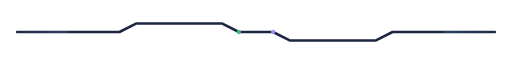
t = 0.00 s
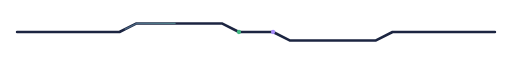
t = 0.70 s
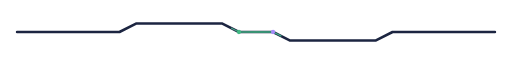
t = 1.40 s
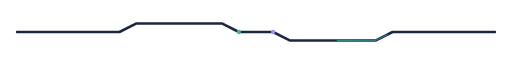
t = 2.10 s

The animated SVG that drew these frames (rendered in a browser with its animation timeline set to each time). Animation: 1 SMIL element (animate=1); one cycle of 2.80 s, repeats indefinitely.

<svg xmlns="http://www.w3.org/2000/svg" viewBox="0 0 1200 70" width="100%" height="70" fill="none" role="img" aria-label="Circuit pulse divider">
  <defs>
    <linearGradient id="g" x1="0" y1="0" x2="1200" y2="0" gradientUnits="userSpaceOnUse">
      <stop offset="0%" stop-color="#A78BFA" stop-opacity="0"/>
      <stop offset="50%" stop-color="#42B883"/>
      <stop offset="100%" stop-color="#38BDF8" stop-opacity="0"/>
    </linearGradient>
  </defs>
  <path d="M40 35 H280 L320 15 H520 L560 35 H640 L680 55 H880 L920 35 H1160" stroke="#1C2541" stroke-width="6" stroke-linecap="round" stroke-linejoin="round"/>
  <path d="M40 35 H280 L320 15 H520 L560 35 H640 L680 55 H880 L920 35 H1160" stroke="url(#g)" stroke-width="3" stroke-linecap="round" stroke-linejoin="round" stroke-dasharray="120 900">
    <animate attributeName="stroke-dashoffset" values="1020;0" dur="2.8s" repeatCount="indefinite"/>
  </path>
  <circle cx="560" cy="35" r="5" fill="#42B883"/>
  <circle cx="640" cy="35" r="5" fill="#A78BFA"/>
</svg>
